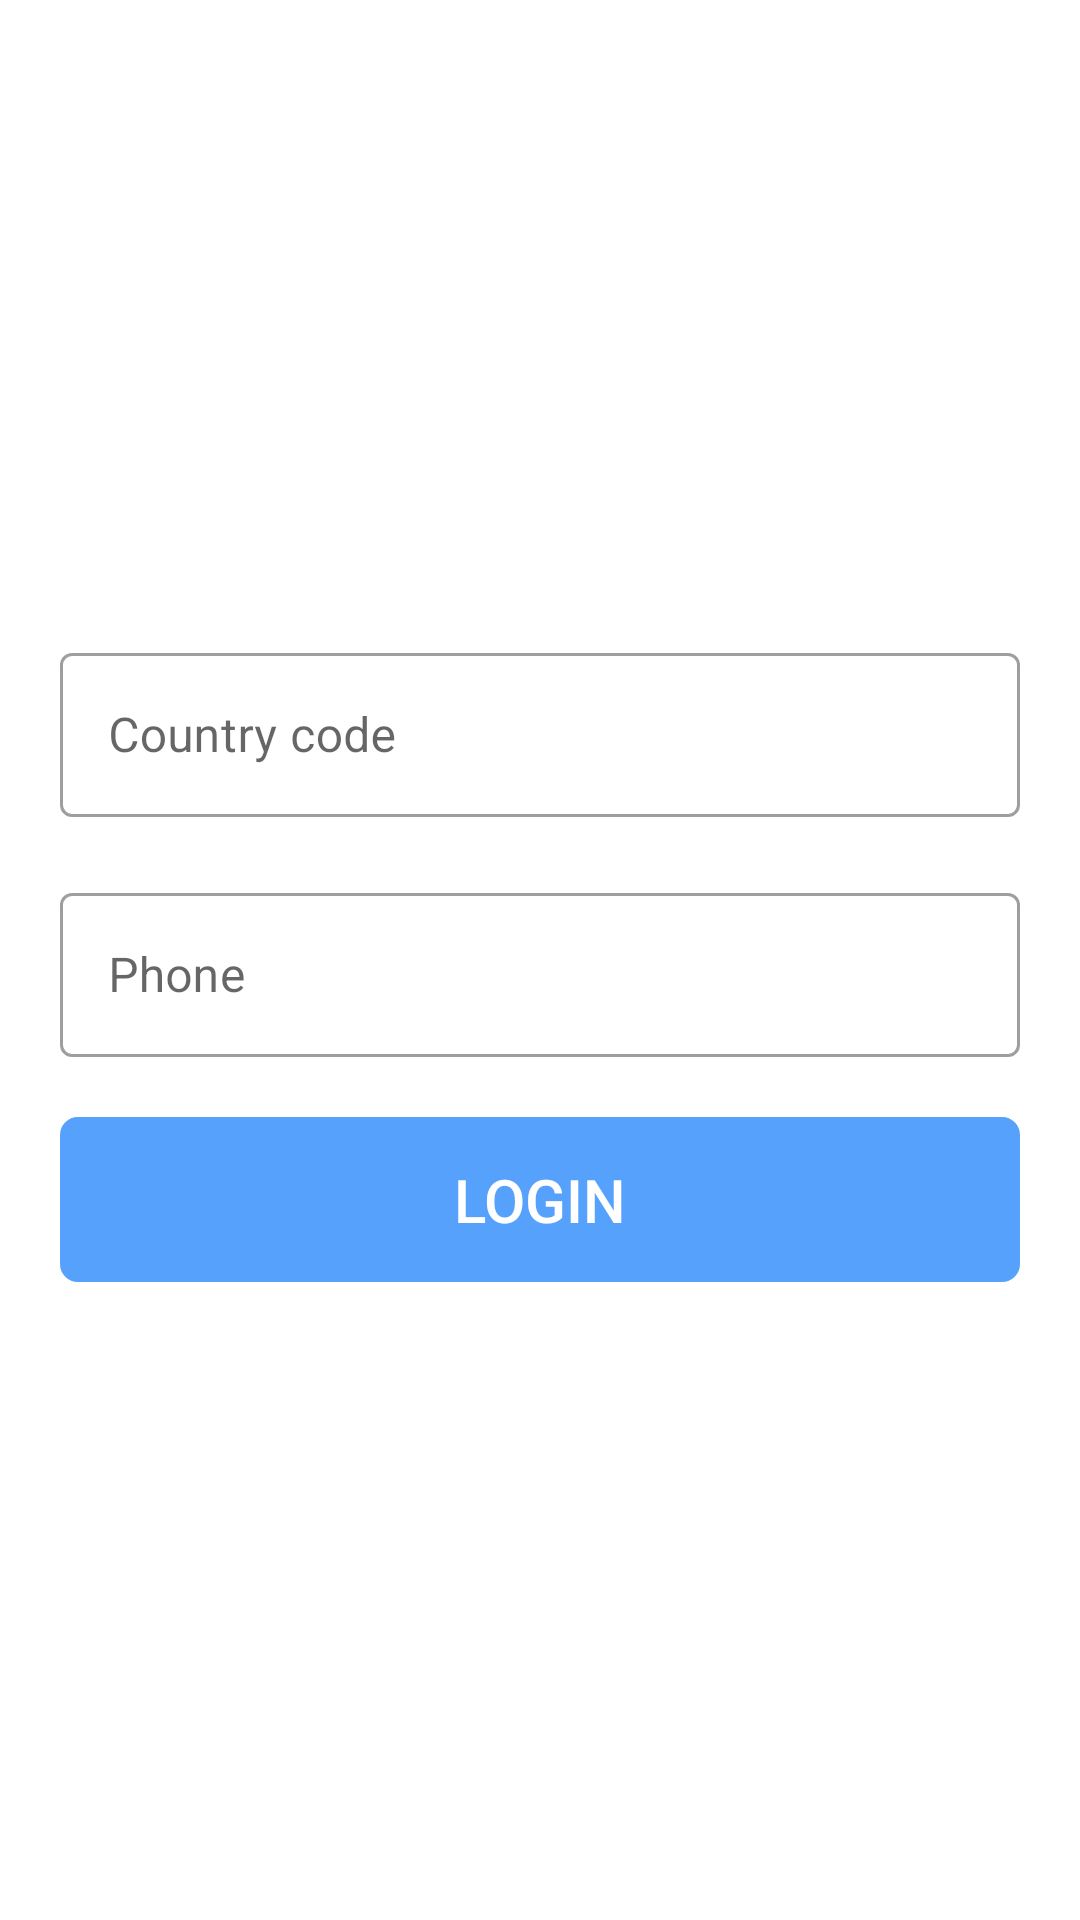

The Android layout XML behind this screen, and the referenced resources:
<!-- AndroidManifest.xml: application theme Theme.Ello -->
<!-- res/layout/activity_login.xml -->
<?xml version="1.0" encoding="utf-8"?>
<LinearLayout xmlns:android="http://schemas.android.com/apk/res/android"
    xmlns:app="http://schemas.android.com/apk/res-auto"
    xmlns:tools="http://schemas.android.com/tools"
    android:layout_width="match_parent"
    android:layout_height="match_parent"
    tools:context=".Login"
    android:orientation="vertical"
    android:background="@color/white"
    android:padding="20dp"
    android:id="@+id/log">


    <RelativeLayout
        android:layout_width="match_parent"
        android:layout_height="match_parent">

        <LinearLayout
            android:layout_width="match_parent"
            android:layout_height="wrap_content"
            android:layout_marginTop="20dp"
            android:orientation="vertical"
            android:layout_centerInParent="true">

            <com.google.android.material.textfield.TextInputLayout
                android:layout_width="match_parent"
                android:layout_height="60dp"
                style="@style/Widget.MaterialComponents.TextInputLayout.OutlinedBox"
                android:hint="Country code">

                <com.google.android.material.textfield.TextInputEditText
                    android:id="@+id/c_code"
                    android:layout_width="match_parent"
                    android:layout_height="match_parent"
                    android:inputType="phone"
                    android:textColor="@color/black" />

            </com.google.android.material.textfield.TextInputLayout>

            <com.google.android.material.textfield.TextInputLayout
                android:layout_width="match_parent"
                android:layout_height="60dp"
                style="@style/Widget.MaterialComponents.TextInputLayout.OutlinedBox"
                android:hint="Phone"
                android:layout_marginTop="20dp">

                <com.google.android.material.textfield.TextInputEditText
                    android:id="@+id/login_phone_number"
                    android:layout_width="match_parent"
                    android:layout_height="match_parent"
                    android:inputType="phone"
                    android:textColor="@color/black" />

            </com.google.android.material.textfield.TextInputLayout>

            <Button
                android:id="@+id/btn_login"
                android:layout_width="match_parent"
                android:layout_height="55dp"
                android:text="Login"
                android:textSize="20dp"
                android:textColor="@color/white"
                android:layout_marginTop="20dp"
                android:background="@drawable/btn_login_style"
                android:backgroundTint="@color/blue_projet"/>

        </LinearLayout>

    </RelativeLayout>

</LinearLayout>
<!-- resources referenced by this layout -->
<resources>
  <color name="black">#FF000000</color>
  <color name="blue_projet">#56a1fc</color>
  <color name="white">#FFFFFFFF</color>
  <!-- drawable btn_login_style (drawable) -->
  <?xml version="1.0" encoding="utf-8"?>
  <shape xmlns:android="http://schemas.android.com/apk/res/android">
  
      <stroke android:width="2dp" android:color="@color/blue_projet"/>
      <corners android:radius="5dp"/>
  
  </shape>
  <style name="Theme.Ello" parent="Theme.MaterialComponents.DayNight.NoActionBar">
          
          <item name="colorPrimary">@color/blue_projet</item>
          <item name="colorPrimaryVariant">@color/blue_projet2</item>
          <item name="colorOnPrimary">@color/white</item>
          
          <item name="colorSecondary">@color/blue_projet</item>
          <item name="colorSecondaryVariant">@color/blue_projet2</item>
          <item name="colorOnSecondary">#A8A8A8</item>
          
          <item name="android:statusBarColor" tools:targetApi="l">?attr/colorPrimaryVariant</item>
          
          <item name="android:navigationBarColor" tools:targetApi="l">?attr/colorOnSecondary</item>
          
  
      </style>
  <color name="blue_projet2">#2C82EA</color>
</resources>
